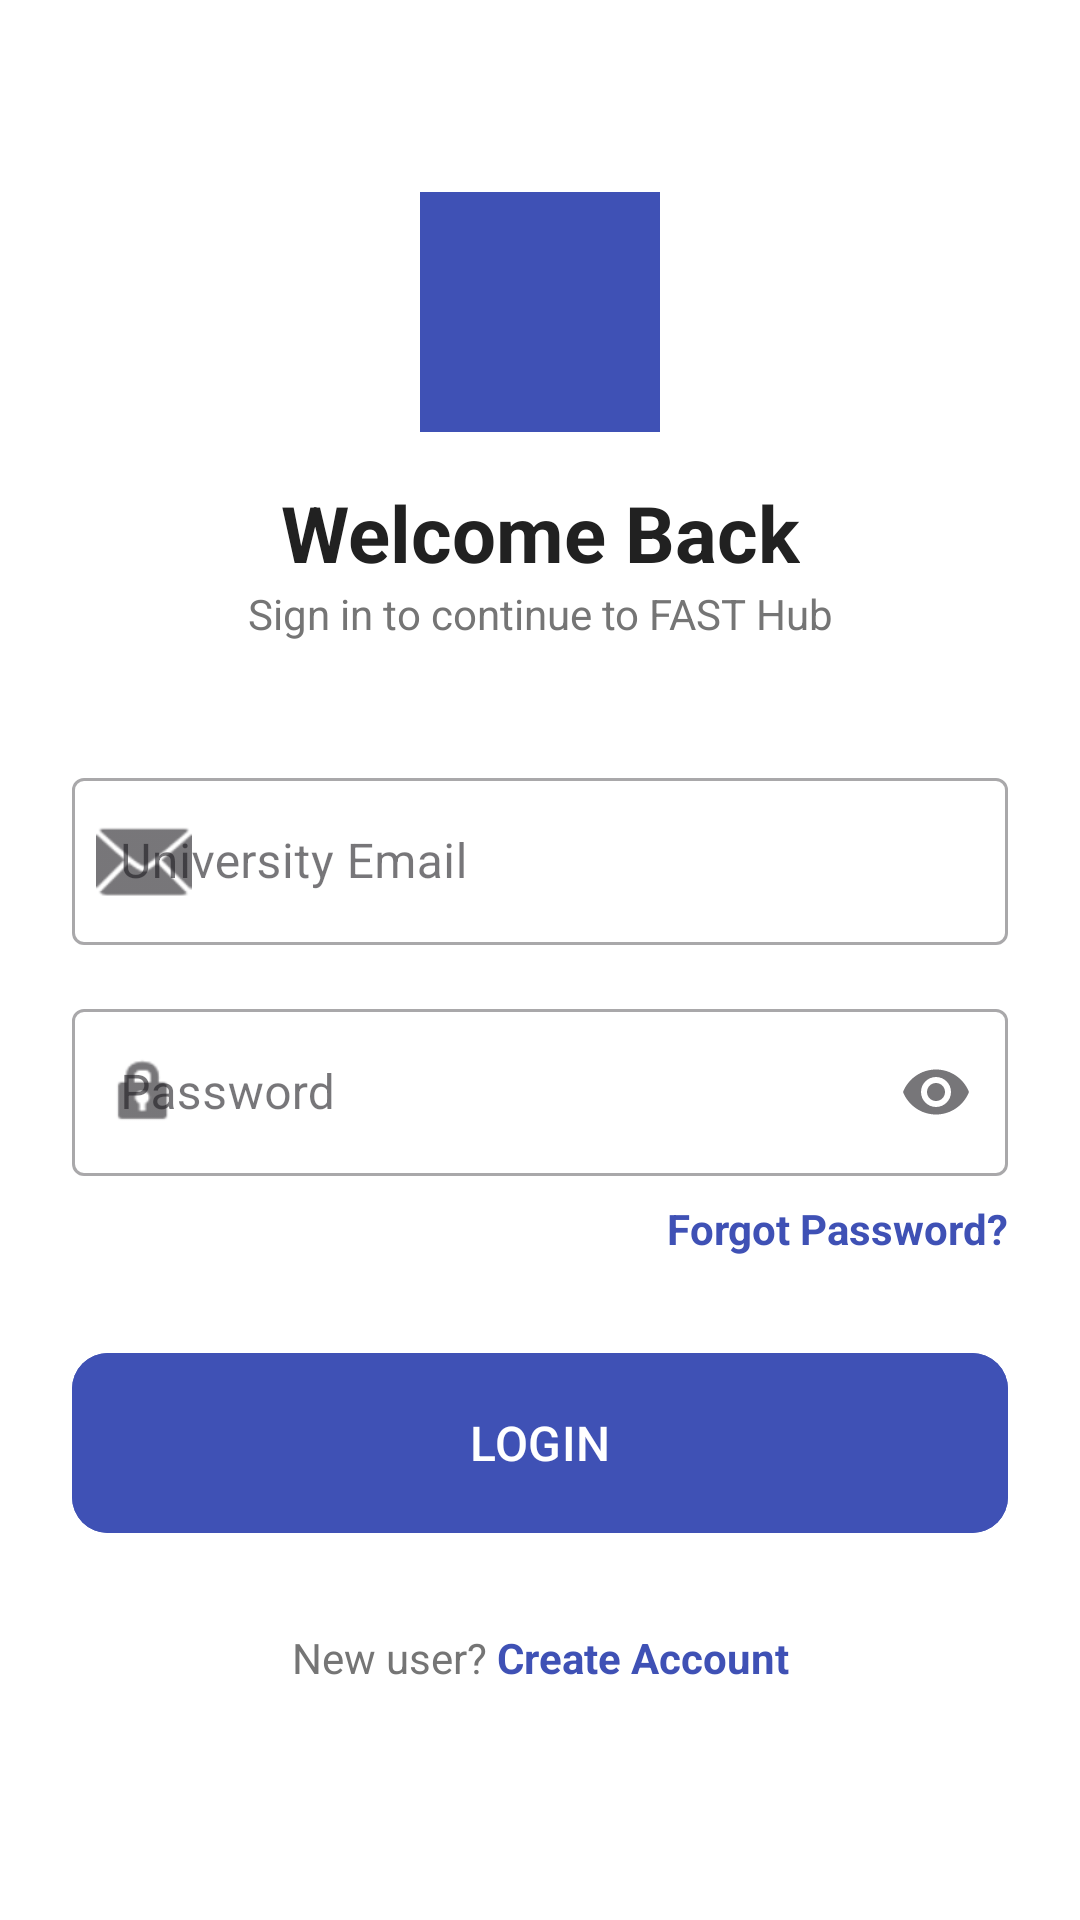

Produce the Android XML layout that renders to this screen, including the resource entries it uses.
<!-- AndroidManifest.xml: application theme Theme.FastConnect -->
<!-- res/layout/activity_signin.xml -->
<?xml version="1.0" encoding="utf-8"?>
<androidx.constraintlayout.widget.ConstraintLayout
    xmlns:android="http://schemas.android.com/apk/res/android"
    xmlns:app="http://schemas.android.com/apk/res-auto"
    android:layout_width="match_parent"
    android:layout_height="match_parent"
    android:background="#FFFFFF"
    android:padding="24dp">

    
    <View
        android:id="@+id/logoPlaceholder"
        android:layout_width="80dp"
        android:layout_height="80dp"
        android:layout_marginTop="40dp"
        android:background="#3F51B5"
        app:layout_constraintEnd_toEndOf="parent"
        app:layout_constraintStart_toStartOf="parent"
        app:layout_constraintTop_toTopOf="parent" />

    <TextView
        android:id="@+id/tvWelcome"
        android:layout_width="wrap_content"
        android:layout_height="wrap_content"
        android:layout_marginTop="16dp"
        android:text="Welcome Back"
        android:textColor="#212121"
        android:textSize="26sp"
        android:textStyle="bold"
        app:layout_constraintEnd_toEndOf="parent"
        app:layout_constraintStart_toStartOf="parent"
        app:layout_constraintTop_toBottomOf="@id/logoPlaceholder" />

    <TextView
        android:id="@+id/tvSubtitle"
        android:layout_width="wrap_content"
        android:layout_height="wrap_content"
        android:text="Sign in to continue to FAST Hub"
        android:textColor="#757575"
        android:textSize="14sp"
        app:layout_constraintEnd_toEndOf="parent"
        app:layout_constraintStart_toStartOf="parent"
        app:layout_constraintTop_toBottomOf="@id/tvWelcome" />

    
    <com.google.android.material.textfield.TextInputLayout
        android:id="@+id/emailLayout"
        style="@style/Widget.MaterialComponents.TextInputLayout.OutlinedBox"
        android:layout_width="match_parent"
        android:layout_height="wrap_content"
        android:layout_marginTop="40dp"
        android:hint="University Email"
        app:startIconDrawable="@android:drawable/ic_dialog_email"
        app:layout_constraintTop_toBottomOf="@id/tvSubtitle">

        <com.google.android.material.textfield.TextInputEditText
            android:id="@+id/emailInput"
            android:layout_width="match_parent"
            android:layout_height="wrap_content"
            android:inputType="textEmailAddress" />
    </com.google.android.material.textfield.TextInputLayout>

    
    <com.google.android.material.textfield.TextInputLayout
        android:id="@+id/passwordLayout"
        style="@style/Widget.MaterialComponents.TextInputLayout.OutlinedBox"
        android:layout_width="match_parent"
        android:layout_height="wrap_content"
        android:layout_marginTop="16dp"
        android:hint="Password"
        app:endIconMode="password_toggle"
        app:startIconDrawable="@android:drawable/ic_lock_idle_lock"
        app:layout_constraintTop_toBottomOf="@id/emailLayout">

        <com.google.android.material.textfield.TextInputEditText
            android:id="@+id/passwordInput"
            android:layout_width="match_parent"
            android:layout_height="wrap_content"
            android:inputType="textPassword" />
    </com.google.android.material.textfield.TextInputLayout>

    <TextView
        android:id="@+id/btnForgotPassword"
        android:layout_width="wrap_content"
        android:layout_height="wrap_content"
        android:layout_marginTop="8dp"
        android:text="Forgot Password?"
        android:textColor="#3F51B5"
        android:textStyle="bold"
        app:layout_constraintEnd_toEndOf="parent"
        app:layout_constraintTop_toBottomOf="@id/passwordLayout" />

    
    <com.google.android.material.button.MaterialButton
        android:id="@+id/btnLogin"
        android:layout_width="match_parent"
        android:layout_height="60dp"
        android:layout_marginTop="32dp"
        android:text="LOGIN"
        android:textSize="16sp"
        android:insetTop="0dp"
        android:insetBottom="0dp"
        app:cornerRadius="12dp"
        android:backgroundTint="#3F51B5"
        app:layout_constraintTop_toBottomOf="@id/btnForgotPassword" />

    
    <LinearLayout
        android:layout_width="wrap_content"
        android:layout_height="wrap_content"
        android:layout_marginTop="32dp"
        android:orientation="horizontal"
        app:layout_constraintEnd_toEndOf="parent"
        app:layout_constraintStart_toStartOf="parent"
        app:layout_constraintTop_toBottomOf="@id/btnLogin">

        <TextView
            android:layout_width="wrap_content"
            android:layout_height="wrap_content"
            android:text="New user? "
            android:textColor="#757575" />

        <TextView
            android:id="@+id/toSignUp"
            android:layout_width="wrap_content"
            android:layout_height="wrap_content"
            android:text="Create Account"
            android:textColor="#3F51B5"
            android:textStyle="bold" />
    </LinearLayout>

</androidx.constraintlayout.widget.ConstraintLayout>
<!-- resources referenced by this layout -->
<resources>
  <style name="Theme.FastConnect" parent="Base.Theme.FastConnect" />
  <style name="Base.Theme.FastConnect" parent="Theme.Material3.DayNight.NoActionBar">
          
          
      </style>
</resources>
